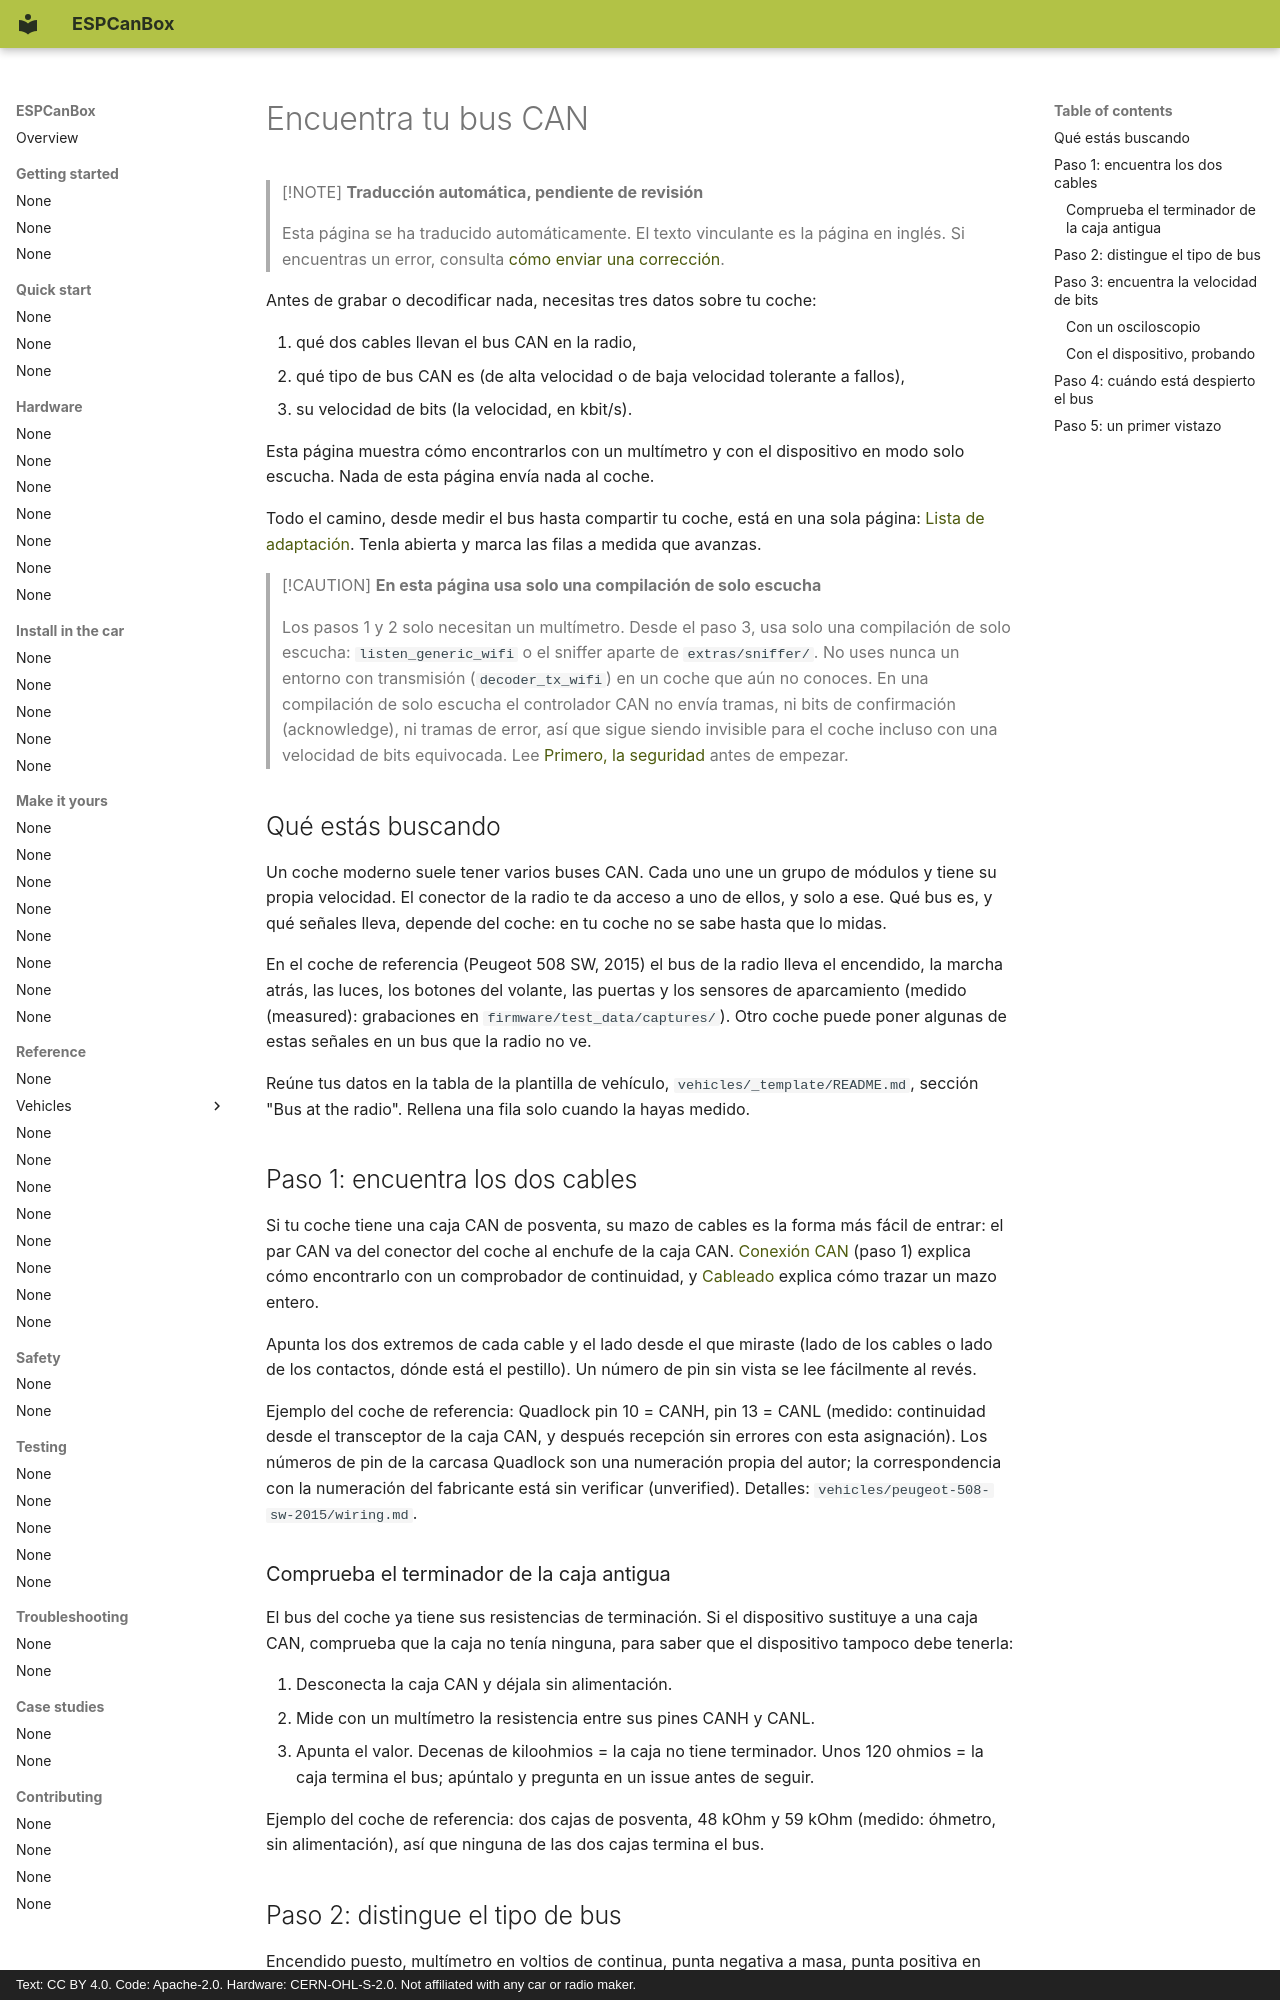

repository: grabowski98/ESPCanBox · page: es/make-it-yours/find-your-bus/index.html · generator: mkdocs · copyright: Text: CC BY 4.0. Code: Apache-2.0. Hardware: CERN-OHL-S-2.0. Not affiliated with any car or radio maker.

# Encuentra tu bus CAN

> [!NOTE]
> **Traducción automática, pendiente de revisión**
>
> Esta página se ha traducido automáticamente. El texto vinculante es la página en inglés.
> Si encuentras un error, consulta [cómo enviar una corrección](../../en/contributing/translations.md#send-your-work).

Antes de grabar o decodificar nada, necesitas tres datos sobre tu coche:

1. qué dos cables llevan el bus CAN en la radio,
2. qué tipo de bus CAN es (de alta velocidad o de baja velocidad tolerante a fallos),
3. su velocidad de bits (la velocidad, en kbit/s).

Esta página muestra cómo encontrarlos con un multímetro y con el dispositivo en modo solo escucha.
Nada de esta página envía nada al coche.

Todo el camino, desde medir el bus hasta compartir tu coche, está en una sola página:
[Lista de adaptación](porting-checklist.md). Tenla abierta y marca las filas a medida que avanzas.

> [!CAUTION]
> **En esta página usa solo una compilación de solo escucha**
>
> Los pasos 1 y 2 solo necesitan un multímetro. Desde el paso 3, usa solo una compilación de
> solo escucha: `listen_generic_wifi` o el sniffer aparte de `extras/sniffer/`. No uses nunca un
> entorno con transmisión (`decoder_tx_wifi`) en un coche que aún no conoces. En una compilación
> de solo escucha el controlador CAN no envía tramas, ni bits de confirmación (acknowledge), ni
> tramas de error, así que sigue siendo invisible para el coche incluso con una velocidad de bits
> equivocada. Lee [Primero, la seguridad](../getting-started/safety.md) antes de empezar.

## Qué estás buscando {#what-you-are-looking-for}

Un coche moderno suele tener varios buses CAN. Cada uno une un grupo de módulos y tiene su propia
velocidad. El conector de la radio te da acceso a uno de ellos, y solo a ese. Qué bus es, y qué
señales lleva, depende del coche: en tu coche no se sabe hasta que lo midas.

En el coche de referencia (Peugeot 508 SW, 2015) el bus de la radio lleva el encendido, la marcha
atrás, las luces, los botones del volante, las puertas y los sensores de aparcamiento (medido
(measured): grabaciones en `firmware/test_data/captures/`). Otro coche puede poner algunas de estas
señales en un bus que la radio no ve.

Reúne tus datos en la tabla de la plantilla de vehículo, `vehicles/_template/README.md`, sección
"Bus at the radio". Rellena una fila solo cuando la hayas medido.

## Paso 1: encuentra los dos cables {#step-1-find-the-two-wires}

Si tu coche tiene una caja CAN de posventa, su mazo de cables es la forma más fácil de entrar: el
par CAN va del conector del coche al enchufe de la caja CAN.
[Conexión CAN](../../en/install-in-car/can-connection.md) (paso 1) explica cómo encontrarlo con un
comprobador de continuidad, y [Cableado](../../en/hardware/wiring.md) explica cómo trazar un mazo entero.

Apunta los dos extremos de cada cable y el lado desde el que miraste (lado de los cables o lado de
los contactos, dónde está el pestillo). Un número de pin sin vista se lee fácilmente al revés.

Ejemplo del coche de referencia: Quadlock pin 10 = CANH, pin 13 = CANL (medido: continuidad desde
el transceptor de la caja CAN, y después recepción sin errores con esta asignación). Los números de
pin de la carcasa Quadlock son una numeración propia del autor; la correspondencia con la
numeración del fabricante está sin verificar (unverified). Detalles:
`vehicles/peugeot-508-sw-2015/wiring.md`.
